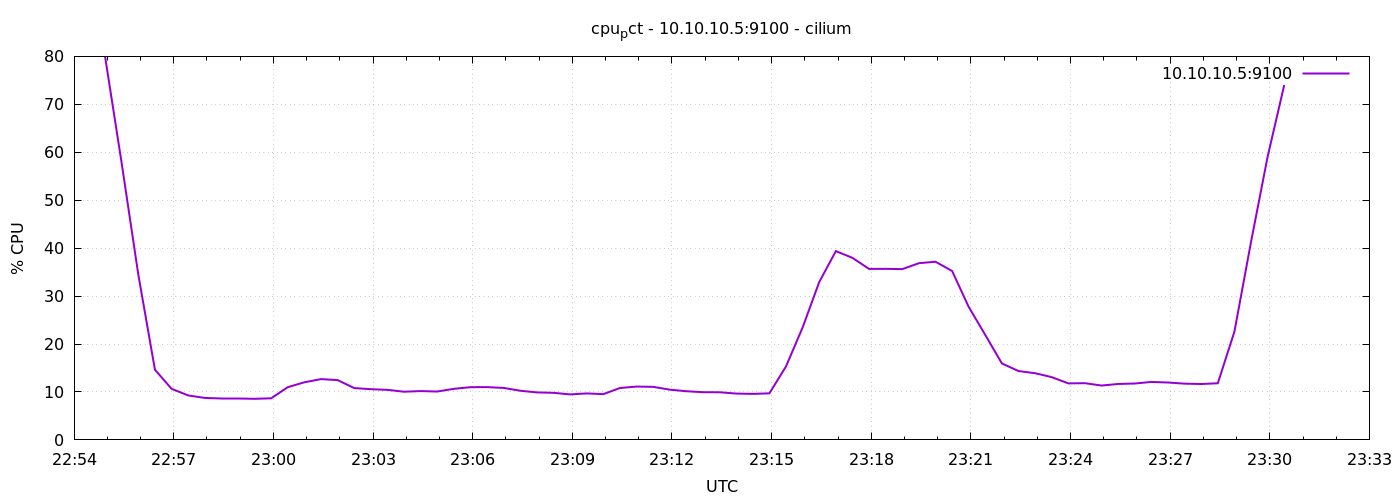

The table this chart was drawn from, first rows:
1778021696	79.90401222222235
1778021726	57.64
1778021756	34.44
1778021786	14.64
1778021816	10.66
1778021846	9.276
1778021876	8.757
1778021906	8.671
1778021936	8.671
1778021966	8.571
1778021996	8.676
1778022026	11
1778022056	12.02
1778022086	12.68
1778022116	12.48
1778022146	10.81
1778022176	10.58
1778022206	10.44
1778022236	10.05
1778022266	10.19
1778022296	10.09
1778022326	10.66
1778022356	11
1778022386	11.01
1778022416	10.84
1778022446	10.25
1778022476	9.91
1778022506	9.819
1778022536	9.49
1778022566	9.695
1778022596	9.545
1778022626	10.83
1778022656	11.12
1778022686	11.07
1778022716	10.48
1778022746	10.15
1778022776	9.952
1778022806	9.938
1778022836	9.667
1778022866	9.595
1778022896	9.714
1778022926	15.34
1778022956	23.45
1778022986	32.93
1778023016	39.38
1778023046	37.97
1778023076	35.67
1778023106	35.69
1778023136	35.62
1778023166	36.86
1778023196	37.17
1778023226	35.24
1778023256	27.74
1778023286	21.88
1778023316	15.94
1778023346	14.36
1778023376	13.91
1778023406	13.09
1778023436	11.79
1778023466	11.83
1778023496	11.34
... 11 more rows
